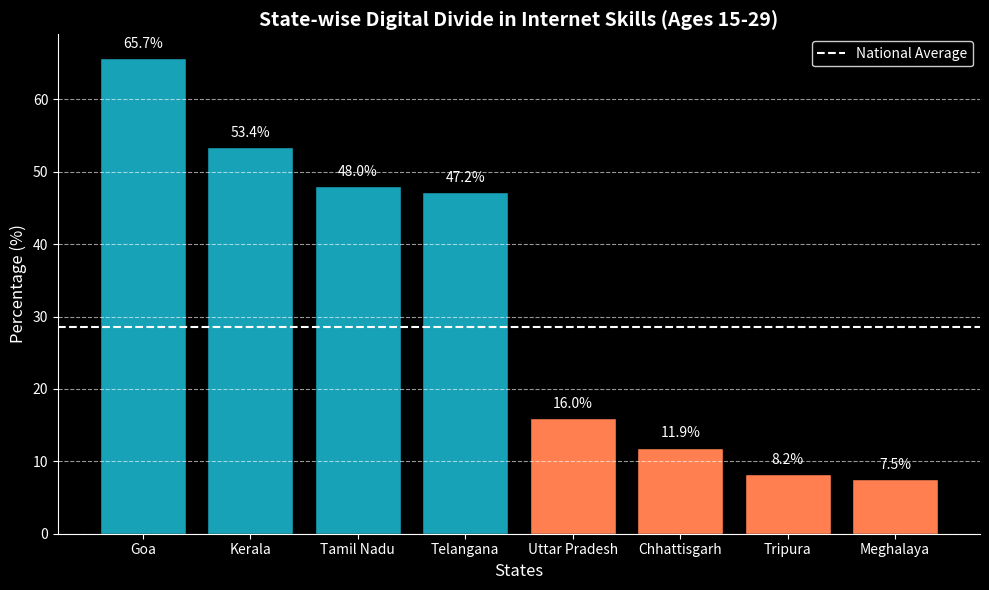

This figure's Python source:
import matplotlib.pyplot as plt
import numpy as np

# Data for state-wise digital divide in internet skills
states = ["Goa", "Kerala", "Tamil Nadu", "Telangana", 
          "Uttar Pradesh", "Chhattisgarh", "Tripura", "Meghalaya"]
percentages = [65.7, 53.4, 48.0, 47.2, 16.0, 11.9, 8.2, 7.5]
national_average = 28.5

# Colors for bars based on whether they are above or below the national average
colors = ["#17A2B8" if val >= national_average else "#FF7F50" for val in percentages]

# Create the figure and axis
fig, ax = plt.subplots(figsize=(10, 6))

# Set the background color for the figure and axis
fig.patch.set_facecolor('black')
ax.set_facecolor('black')

# Create the bar chart
bars = ax.bar(states, percentages, color=colors, edgecolor="black")

# Add a horizontal line for the national average
ax.axhline(y=national_average, color="white", linestyle="--", linewidth=1.5, label="National Average")

# Annotate bars with percentages
for bar, value in zip(bars, percentages):
    ax.text(bar.get_x() + bar.get_width()/2, bar.get_height() + 1, f"{value:.1f}%", 
             ha="center", va="bottom", fontsize=10, color="white")

# Chart title and labels
ax.set_title("State-wise Digital Divide in Internet Skills (Ages 15-29)", fontsize=14, fontweight="bold", color="white")
ax.set_ylabel("Percentage (%)", fontsize=12, color="white")
ax.set_xlabel("States", fontsize=12, color="white")
ax.legend(facecolor='black', edgecolor='white', labelcolor='white')
ax.grid(axis="y", linestyle="--", alpha=0.6, color='white')

# Set tick parameters for both axes
ax.tick_params(axis='x', colors='white')
ax.tick_params(axis='y', colors='white')

# Set the axis lines to white
ax.spines['bottom'].set_color('white')
ax.spines['left'].set_color('white')

# Remove the top and right spines
ax.spines['top'].set_visible(False)
ax.spines['right'].set_visible(False)

# Show the chart
plt.tight_layout()
plt.show()
